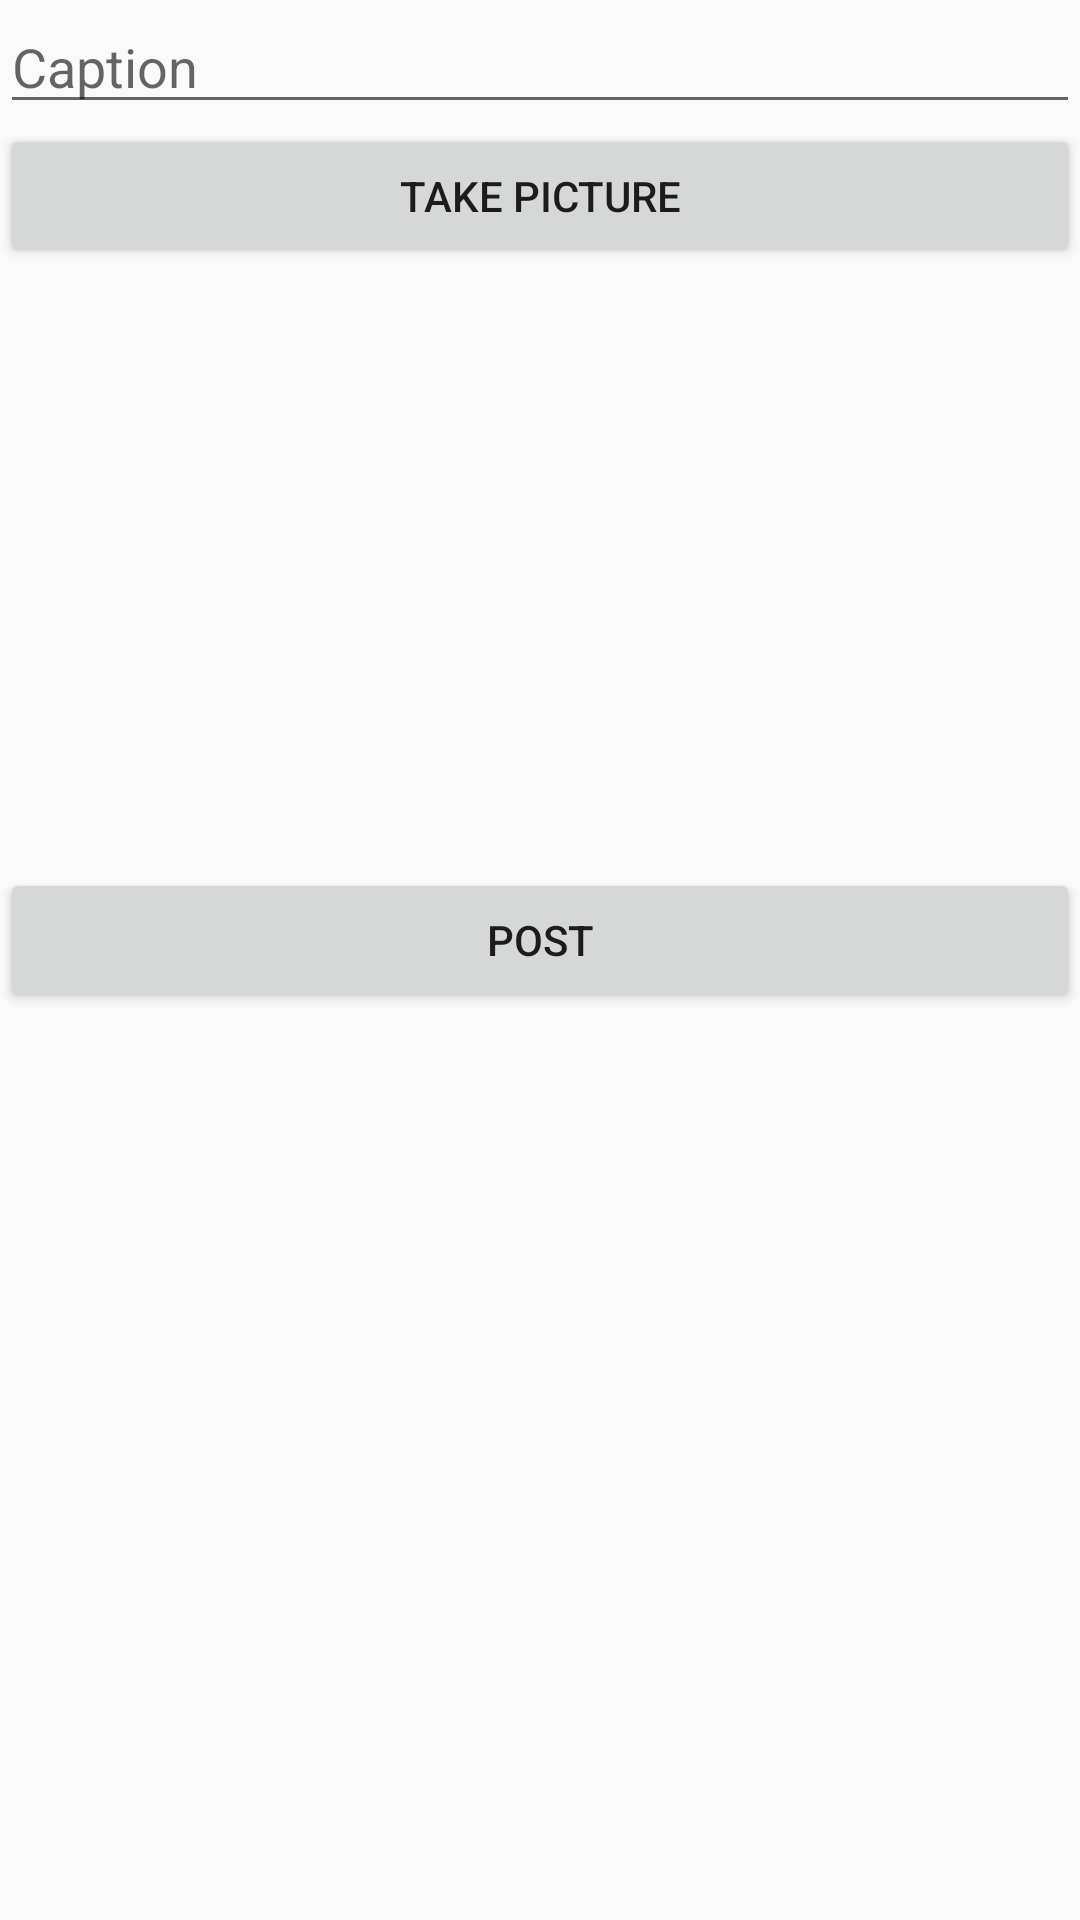

The Android layout XML behind this screen, and the referenced resources:
<!-- AndroidManifest.xml: application theme AppTheme -->
<!-- res/layout/activity_main.xml -->
<?xml version="1.0" encoding="utf-8"?>
<LinearLayout xmlns:android="http://schemas.android.com/apk/res/android"
    xmlns:app="http://schemas.android.com/apk/res-auto"
    xmlns:tools="http://schemas.android.com/tools"
    android:layout_width="match_parent"
    android:layout_height="match_parent"
    android:orientation="vertical"
    android:layout_margin="@dimen/activity_horizontal_margin"
    tools:context=".MainActivity">

    <EditText
        android:id="@+id/etDescription"
        android:layout_width="match_parent"
        android:layout_height="wrap_content"
        android:ems="10"
        android:hint="@string/description"/>

    <Button
        android:id="@+id/btnCaptureImage"
        android:layout_width="match_parent"
        android:layout_height="wrap_content"
        android:text="@string/capture" />

    <ImageView
        android:id="@+id/ivPostImage"
        android:layout_width="match_parent"
        android:layout_height="200dp"
        tools:srcCompat="@tools:sample/avatars" />

    <Button
        android:id="@+id/btnSubmit"
        android:layout_width="match_parent"
        android:layout_height="wrap_content"
        android:text="@string/submit" />
</LinearLayout>
<!-- resources referenced by this layout -->
<resources>
  <dimen name="activity_horizontal_margin">12dp</dimen>
  <string name="capture">Take Picture</string>
  <string name="description">Caption</string>
  <string name="submit">Post</string>
  <style name="AppTheme" parent="Theme.AppCompat.Light.DarkActionBar">
      
      <item name="colorPrimary">@android:color/background_light</item>
      <item name="colorPrimaryDark">@android:color/darker_gray</item>
      <item name="colorAccent">@color/colorAccent</item>
      </style>
  <color name="colorAccent">#03DAC5</color>
</resources>
